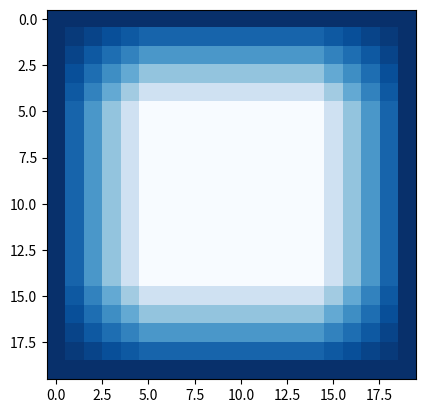

Write Python code to recreate this figure.
import numpy as np
import matplotlib.pyplot as plt
N_x, N_y = (10,10)
PML_thickness = 5
Grid = np.zeros((N_x,N_y))
def add_outer_layer(array, value, thickness):
    # Get the shape of the original array
    shape = array.shape
    # Calculate the new shape of the array including the outer layer
    new_shape = tuple(dim + 2 * thickness for dim in shape)
    
    # Create a new array with the new shape and fill it with the specified value
    new_array = np.full(new_shape, value)
    
    # Calculate the slicing indices for copying the original array into the new array
    slices = tuple(slice(thickness, dim + thickness) for dim in shape)
    # Copy the original array into the center of the new array
    new_array[slices] = array
    
    return new_array

#Grid_PML = add_outer_layer(Grid, value=1, thickness=2)

Grid_PML = np.pad(Grid, 5, mode="linear_ramp", end_values=(PML_thickness,PML_thickness))

plt.figure(2)
plt.imshow(Grid_PML, cmap="Blues")
plt.show()
